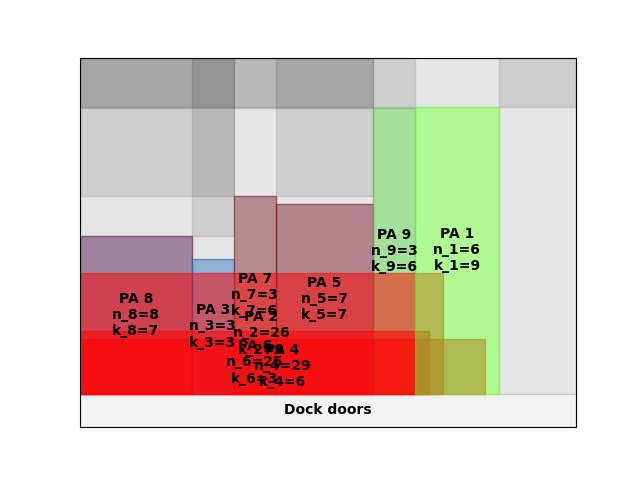

Values plotted in this chart, from the file beside it:
A4
8
inf
0.00, 0.00, 8, 7
16.00, 0.00, 3, 3
22.00, 0.00, 3, 6
28.00, 0.00, 7, 7
42.00, 0.00, 3, 6
0.00, 0.00, 25, 3
0.00, 0.00, 26, 9
0.00, 0.00, 29, 6
48.00, 0.00, 6, 9
